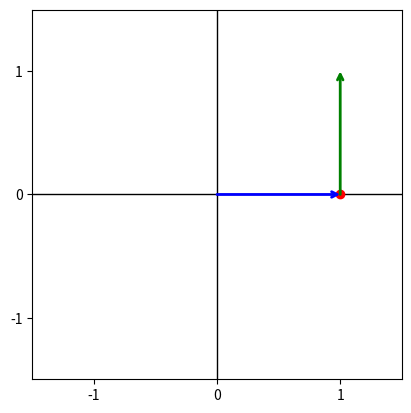

Here is the Python script that generated this plot: (Note: this script raises an exception after producing the figure.)
import numpy as np
import matplotlib.pyplot as plt

fig, ax = plt.subplots()

for i, x in enumerate(np.linspace(0.0, 2*np.pi, 200)):
    z = np.exp(x*1j)
    t = 1j*z
    theta = np.linspace(0, x, 200)
    circle = np.exp(1j * theta)

    ax.cla()
    ax.set_xticks([-1,0,1])
    ax.set_yticks([-1, 0, 1])
    ax.set_xlim(-1.5, 1.5)
    ax.set_ylim(-1.5, 1.5)
    ax.set_aspect('equal')

    ax.plot([-1.5, 1.5], [0, 0], color='black', linewidth=1)
    ax.plot([0, 0], [-1.5, 1.5], color='black', linewidth=1)

    ax.annotate('', xy=(z.real, z.imag), xytext=(0, 0), arrowprops=dict(facecolor='blue', edgecolor='blue', arrowstyle='->', linewidth=2, shrinkA=0, shrinkB=0))
    ax.plot(z.real, z.imag, 'ro')
    ax.plot(circle.real, circle.imag, 'black', linestyle='-')
    ax.annotate('', xy=(z.real+t.real, z.imag+t.imag), xytext=(z.real, z.imag), arrowprops=dict(facecolor='green', edgecolor='green', arrowstyle='->', linewidth=2, shrinkA=0, shrinkB=0))
    plt.savefig(f'./figures/{i}.png')
